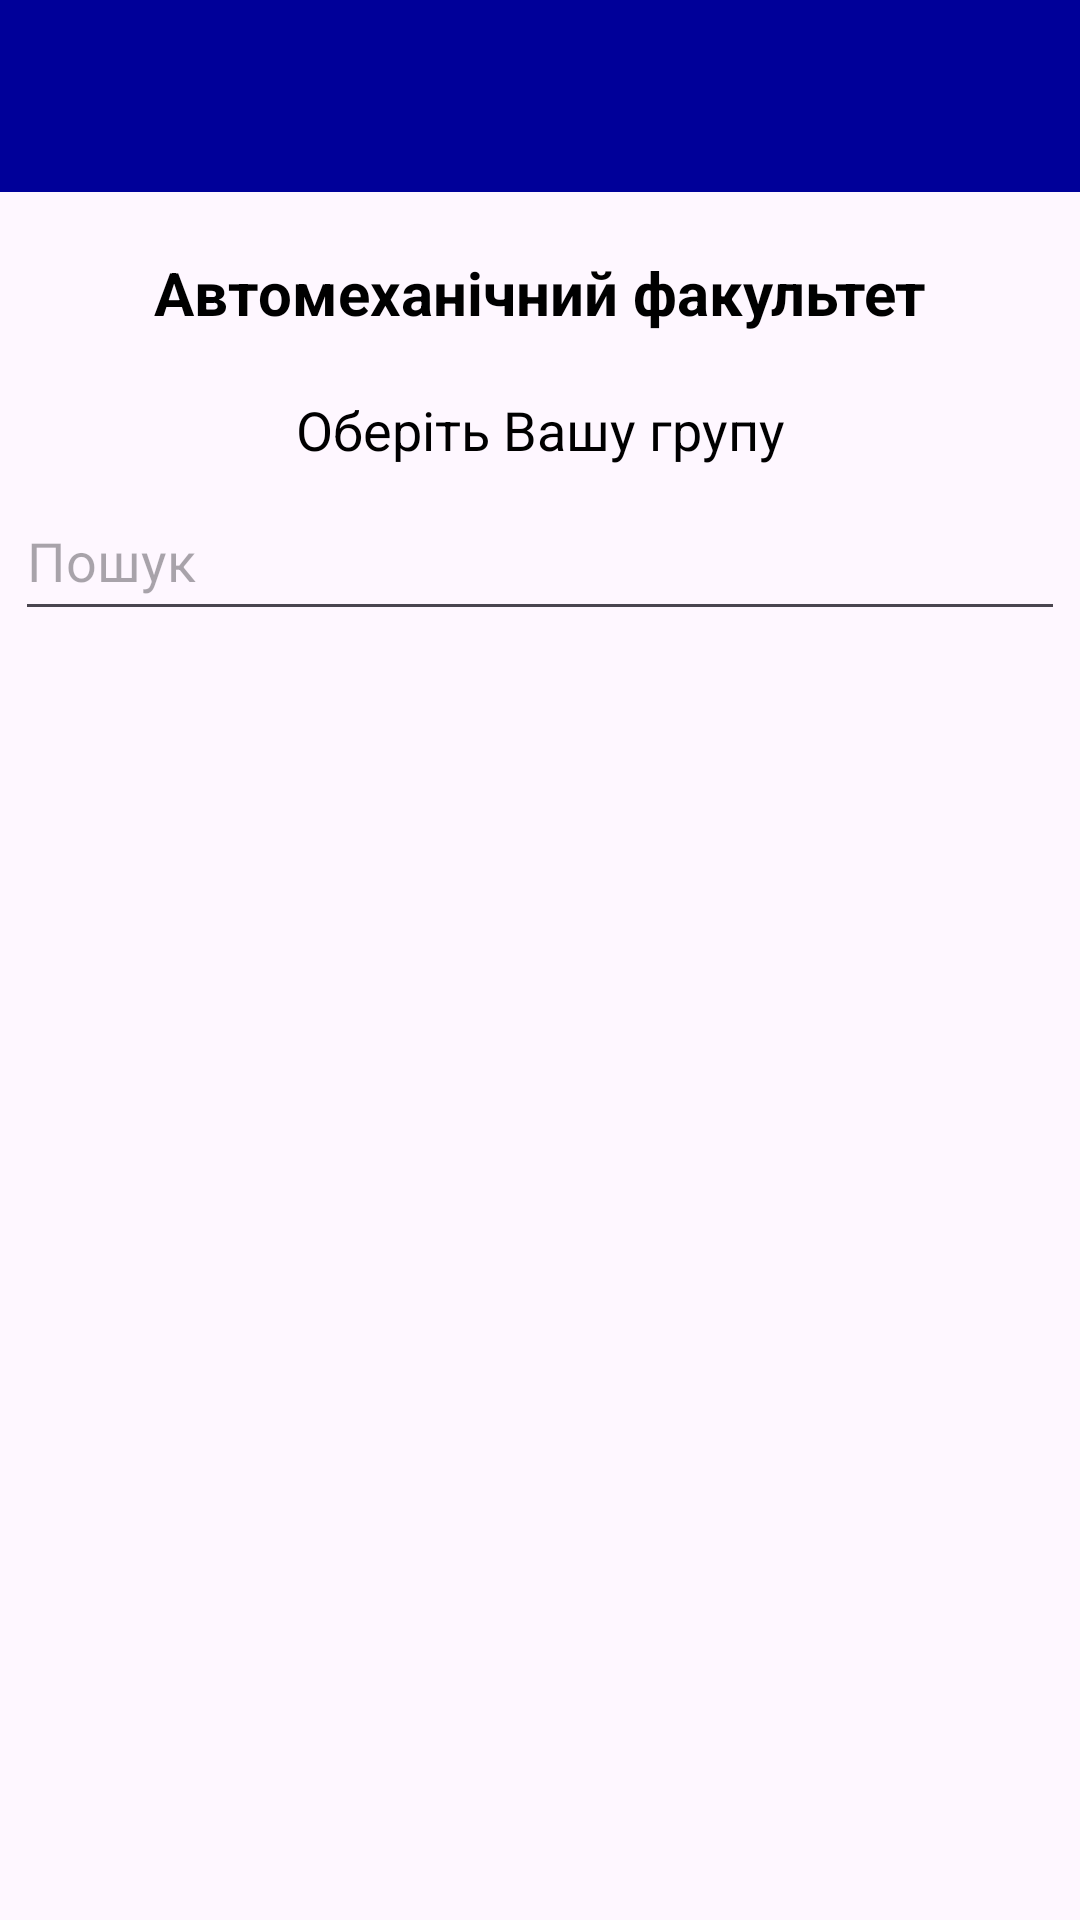

Here is an Android app screen rendered from its layout file. Give the layout XML and the strings, colors and styles it references.
<!-- AndroidManifest.xml: application theme Theme.Ntu -->
<!-- res/layout/activity_groups_amf.xml -->
<?xml version="1.0" encoding="utf-8"?>
<RelativeLayout xmlns:android="http://schemas.android.com/apk/res/android"
    xmlns:app="http://schemas.android.com/apk/res-auto"
    xmlns:tools="http://schemas.android.com/tools"
    android:layout_width="match_parent"
    android:layout_height="match_parent"
    tools:context="Groups.Groups_amf">

    <androidx.appcompat.widget.Toolbar
        android:id="@+id/toolbar"
        android:layout_width="match_parent"
        android:layout_height="?attr/actionBarSize"
        android:background="@color/my_light_primary" />

    <TextView
        android:id="@+id/text_header_amf"
        android:layout_width="match_parent"
        android:layout_height="wrap_content"
        android:layout_below="@id/toolbar"
        android:layout_marginTop="20dp"
        android:text="@string/amf_name"
        android:textAlignment="center"
        android:textSize="20dp"
        android:textColor="@color/black"
        android:textStyle="bold"
        app:layout_constraintBottom_toBottomOf="parent"
        app:layout_constraintEnd_toEndOf="parent"
        app:layout_constraintStart_toStartOf="parent"
        app:layout_constraintTop_toTopOf="parent" />


    <TextView
        android:id="@+id/text_to_do_amf"
        android:layout_width="match_parent"
        android:layout_height="wrap_content"
        android:layout_marginTop="20dp"
        android:text="@string/to_do"
        android:textAlignment="center"
        android:textSize="18dp"
        android:textColor="@color/black"
        android:layout_below="@+id/text_header_amf"
        app:layout_constraintBottom_toBottomOf="parent"
        app:layout_constraintEnd_toEndOf="parent"
        app:layout_constraintStart_toStartOf="parent"
        app:layout_constraintTop_toTopOf="parent" />

    <EditText
        android:id="@+id/searchGroupFtit"
        android:layout_width="match_parent"
        android:layout_height="50dp"
        android:layout_below="@+id/text_to_do_amf"
        android:hint="Пошук"
        android:textSize="18sp"
        android:textAlignment="textStart"
        android:layout_margin="5dp"/>

    <ListView
        android:id="@+id/listViewAmf"
        android:layout_width="match_parent"
        android:layout_height="match_parent"
        android:layout_marginTop="10dp"
        android:layout_below="@+id/searchGroupFtit"
        />

</RelativeLayout>
<!-- resources referenced by this layout -->
<resources>
  <color name="black">#FF000000</color>
  <color name="my_light_primary">#000099</color>
  <string name="amf_name">Автомеханічний факультет</string>
  <string name="to_do">Оберіть Вашу групу</string>
  <style name="Theme.Ntu" parent="Base.Theme.Ntu" />
  <style name="Base.Theme.Ntu" parent="Theme.Material3.DayNight.NoActionBar">
          
          <item name="colorPrimary">@color/my_light_primary</item>
      </style>
</resources>
